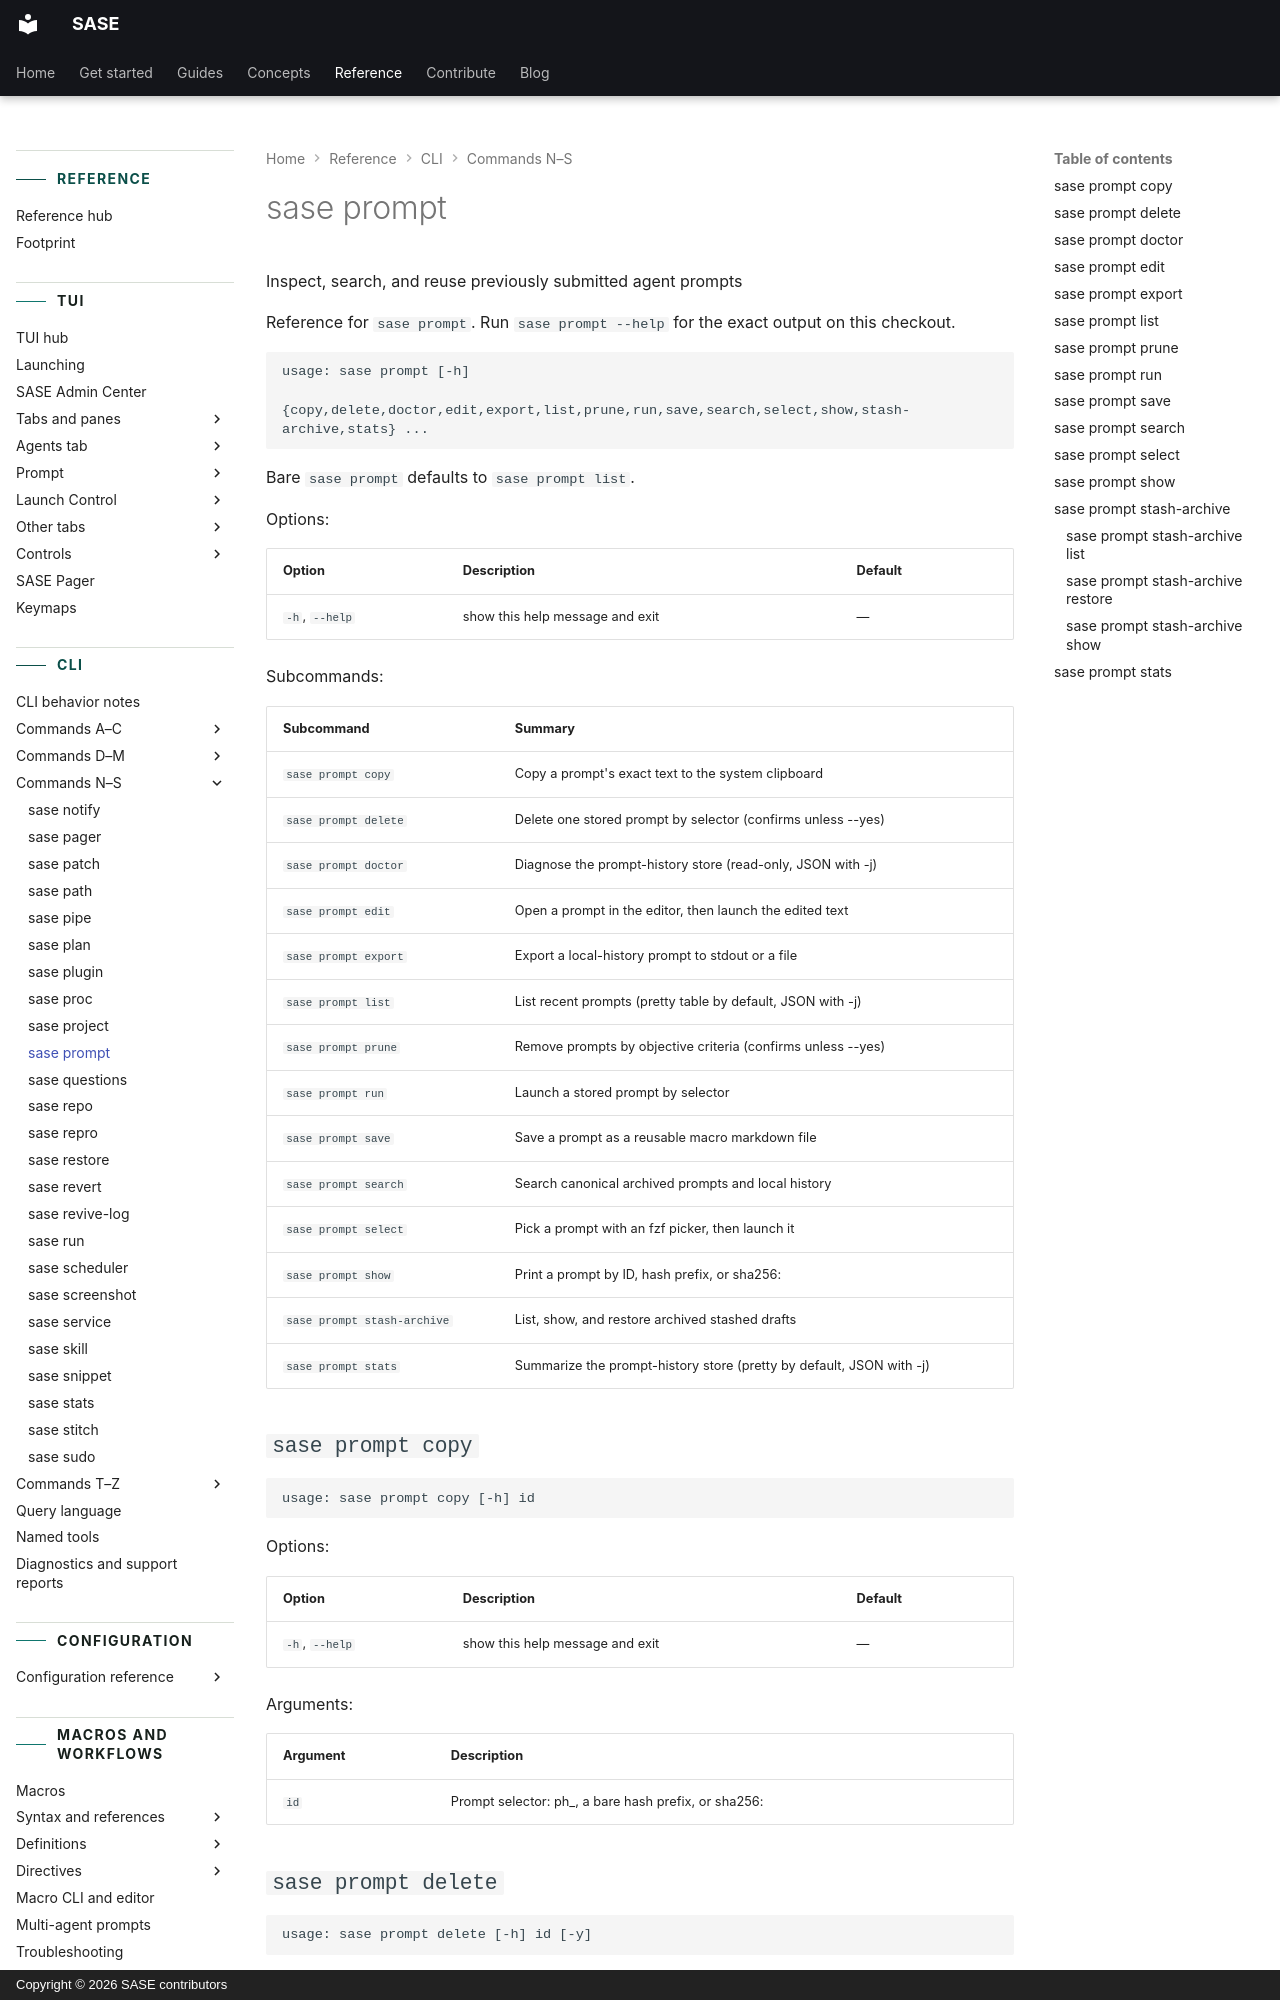

repository: sase-org/sase · page: reference/cli/prompt/index.html · generator: mkdocs · copyright: Copyright © 2026 SASE contributors

---
title: "sase prompt"
description: "Inspect, search, and reuse previously submitted agent prompts"
---

<!-- generated, do not edit; source: argparse tree (tools/render_cli; run just fix to regenerate) -->

# sase prompt

Inspect, search, and reuse previously submitted agent prompts

Reference for `sase prompt`. Run `sase prompt --help` for the exact output on this checkout.

```text
usage: sase prompt [-h]
                   {copy,delete,doctor,edit,export,list,prune,run,save,search,select,show,stash-archive,stats} ...
```

Bare `sase prompt` defaults to `sase prompt list`.

Options:

| Option         | Description                     | Default |
| -------------- | ------------------------------- | ------- |
| `-h`, `--help` | show this help message and exit | —       |

Subcommands:

| Subcommand                  | Summary                                                              |
| --------------------------- | -------------------------------------------------------------------- |
| `sase prompt copy`          | Copy a prompt's exact text to the system clipboard                   |
| `sase prompt delete`        | Delete one stored prompt by selector (confirms unless --yes)         |
| `sase prompt doctor`        | Diagnose the prompt-history store (read-only, JSON with -j)          |
| `sase prompt edit`          | Open a prompt in the editor, then launch the edited text             |
| `sase prompt export`        | Export a local-history prompt to stdout or a file                    |
| `sase prompt list`          | List recent prompts (pretty table by default, JSON with -j)          |
| `sase prompt prune`         | Remove prompts by objective criteria (confirms unless --yes)         |
| `sase prompt run`           | Launch a stored prompt by selector                                   |
| `sase prompt save`          | Save a prompt as a reusable macro markdown file                      |
| `sase prompt search`        | Search canonical archived prompts and local history                  |
| `sase prompt select`        | Pick a prompt with an fzf picker, then launch it                     |
| `sase prompt show`          | Print a prompt by ID, hash prefix, or sha256:<hash>                  |
| `sase prompt stash-archive` | List, show, and restore archived stashed drafts                      |
| `sase prompt stats`         | Summarize the prompt-history store (pretty by default, JSON with -j) |

## `sase prompt copy`

```text
usage: sase prompt copy [-h] id
```

Options:

| Option         | Description                     | Default |
| -------------- | ------------------------------- | ------- |
| `-h`, `--help` | show this help message and exit | —       |

Arguments:

| Argument | Description                                                        |
| -------- | ------------------------------------------------------------------ |
| `id`     | Prompt selector: ph_<prefix>, a bare hash prefix, or sha256:<hash> |

## `sase prompt delete`

```text
usage: sase prompt delete [-h] id [-y]
```

Options:

| Option         | Description                                         | Default |
| -------------- | --------------------------------------------------- | ------- |
| `-h`, `--help` | show this help message and exit                     | —       |
| `-y`, `--yes`  | Skip the confirmation prompt and delete immediately | `false` |

Arguments:

| Argument | Description                                                        |
| -------- | ------------------------------------------------------------------ |
| `id`     | Prompt selector: ph_<prefix>, a bare hash prefix, or sha256:<hash> |

## `sase prompt doctor`

```text
usage: sase prompt doctor [-h] [-j]
```

Options:

| Option         | Description                                         | Default |
| -------------- | --------------------------------------------------- | ------- |
| `-h`, `--help` | show this help message and exit                     | —       |
| `-j`, `--json` | Emit a machine-readable JSON object (stable schema) | `false` |
